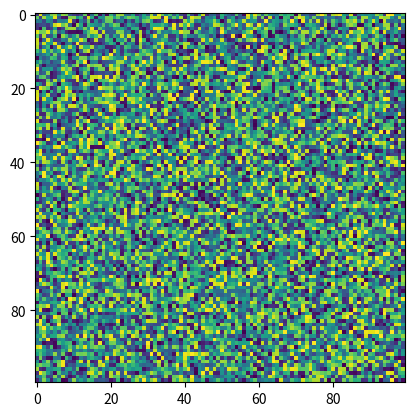

Python code for this plot:

import numpy as np
from matplotlib import pyplot as plt
from matplotlib import animation
import random
import copy

##################################################################################################
nx = 100
ny = 100
Temp=1

n_levels=50

fig = plt.figure()
data = np.zeros((nx, ny))
data=[[random.randint(0,n_levels-1) for i in range(nx)] for i in range(ny)]
data=np.array(data)
im = plt.imshow(data)
def init():
    global data
    im.set_data(data)



def animate(i):
    global data
    #print(i)
    data=next_state(data)
    im.set_data(data)
    return im

def next_state(data):
    for i in range(10000):
        n=random.randint(0, nx-1)
        m=random.randint(0,ny-1)
        next=random.randint(0,n_levels-1);
        a=(data[m][(n-1+nx)%nx]==next)*2-1
        b=(data[m][(n+1)%nx]==next)*2-1
        c=(data[(m-1+ny)%ny][n]==next)*2-1
        d=(data[(m+1)%ny][n]==next)*2-1

        d1 = (data[(m + 1) % ny][(n + 1) % nx] == next) * 2 - 1
        d2 = (data[(m + 1) % ny][(n - 1 + nx) % nx] == next) * 2 - 1
        d3 = (data[(m - 1 + ny) % ny][(n + 1) % nx] == next) * 2 - 1
        d4 = (data[(m - 1 + ny) % ny][(n - 1 + nx) % nx] == next) * 2 - 1

        E=a+b+c+d+d1+d2+d3+d4

        if E > 0:
            data[m][n] = next;
        else:
            r=np.random.uniform();
            if E <= 0 and r < np.exp(E / Temp):
                rand = random.randint(0,3)
                if rand == 0:
                    data[m][n] = data[m][n-1]
                elif rand == 1:
                    if n+1 >= nx:
                        data[m][n] = data[m][0]
                    else:
                        data[m][n] = data[m][n+1]
                elif rand == 2:
                    if m+1 >= ny:
                        data[m][n] = data[0][n]
                    else:
                        data[m][n] = data[m+1][n]
                elif rand == 3:
                    data[m][n] = data[m-1][n]

    return data



anim = animation.FuncAnimation(fig, animate, init_func=init, frames=800,interval=10)

plt.show()
